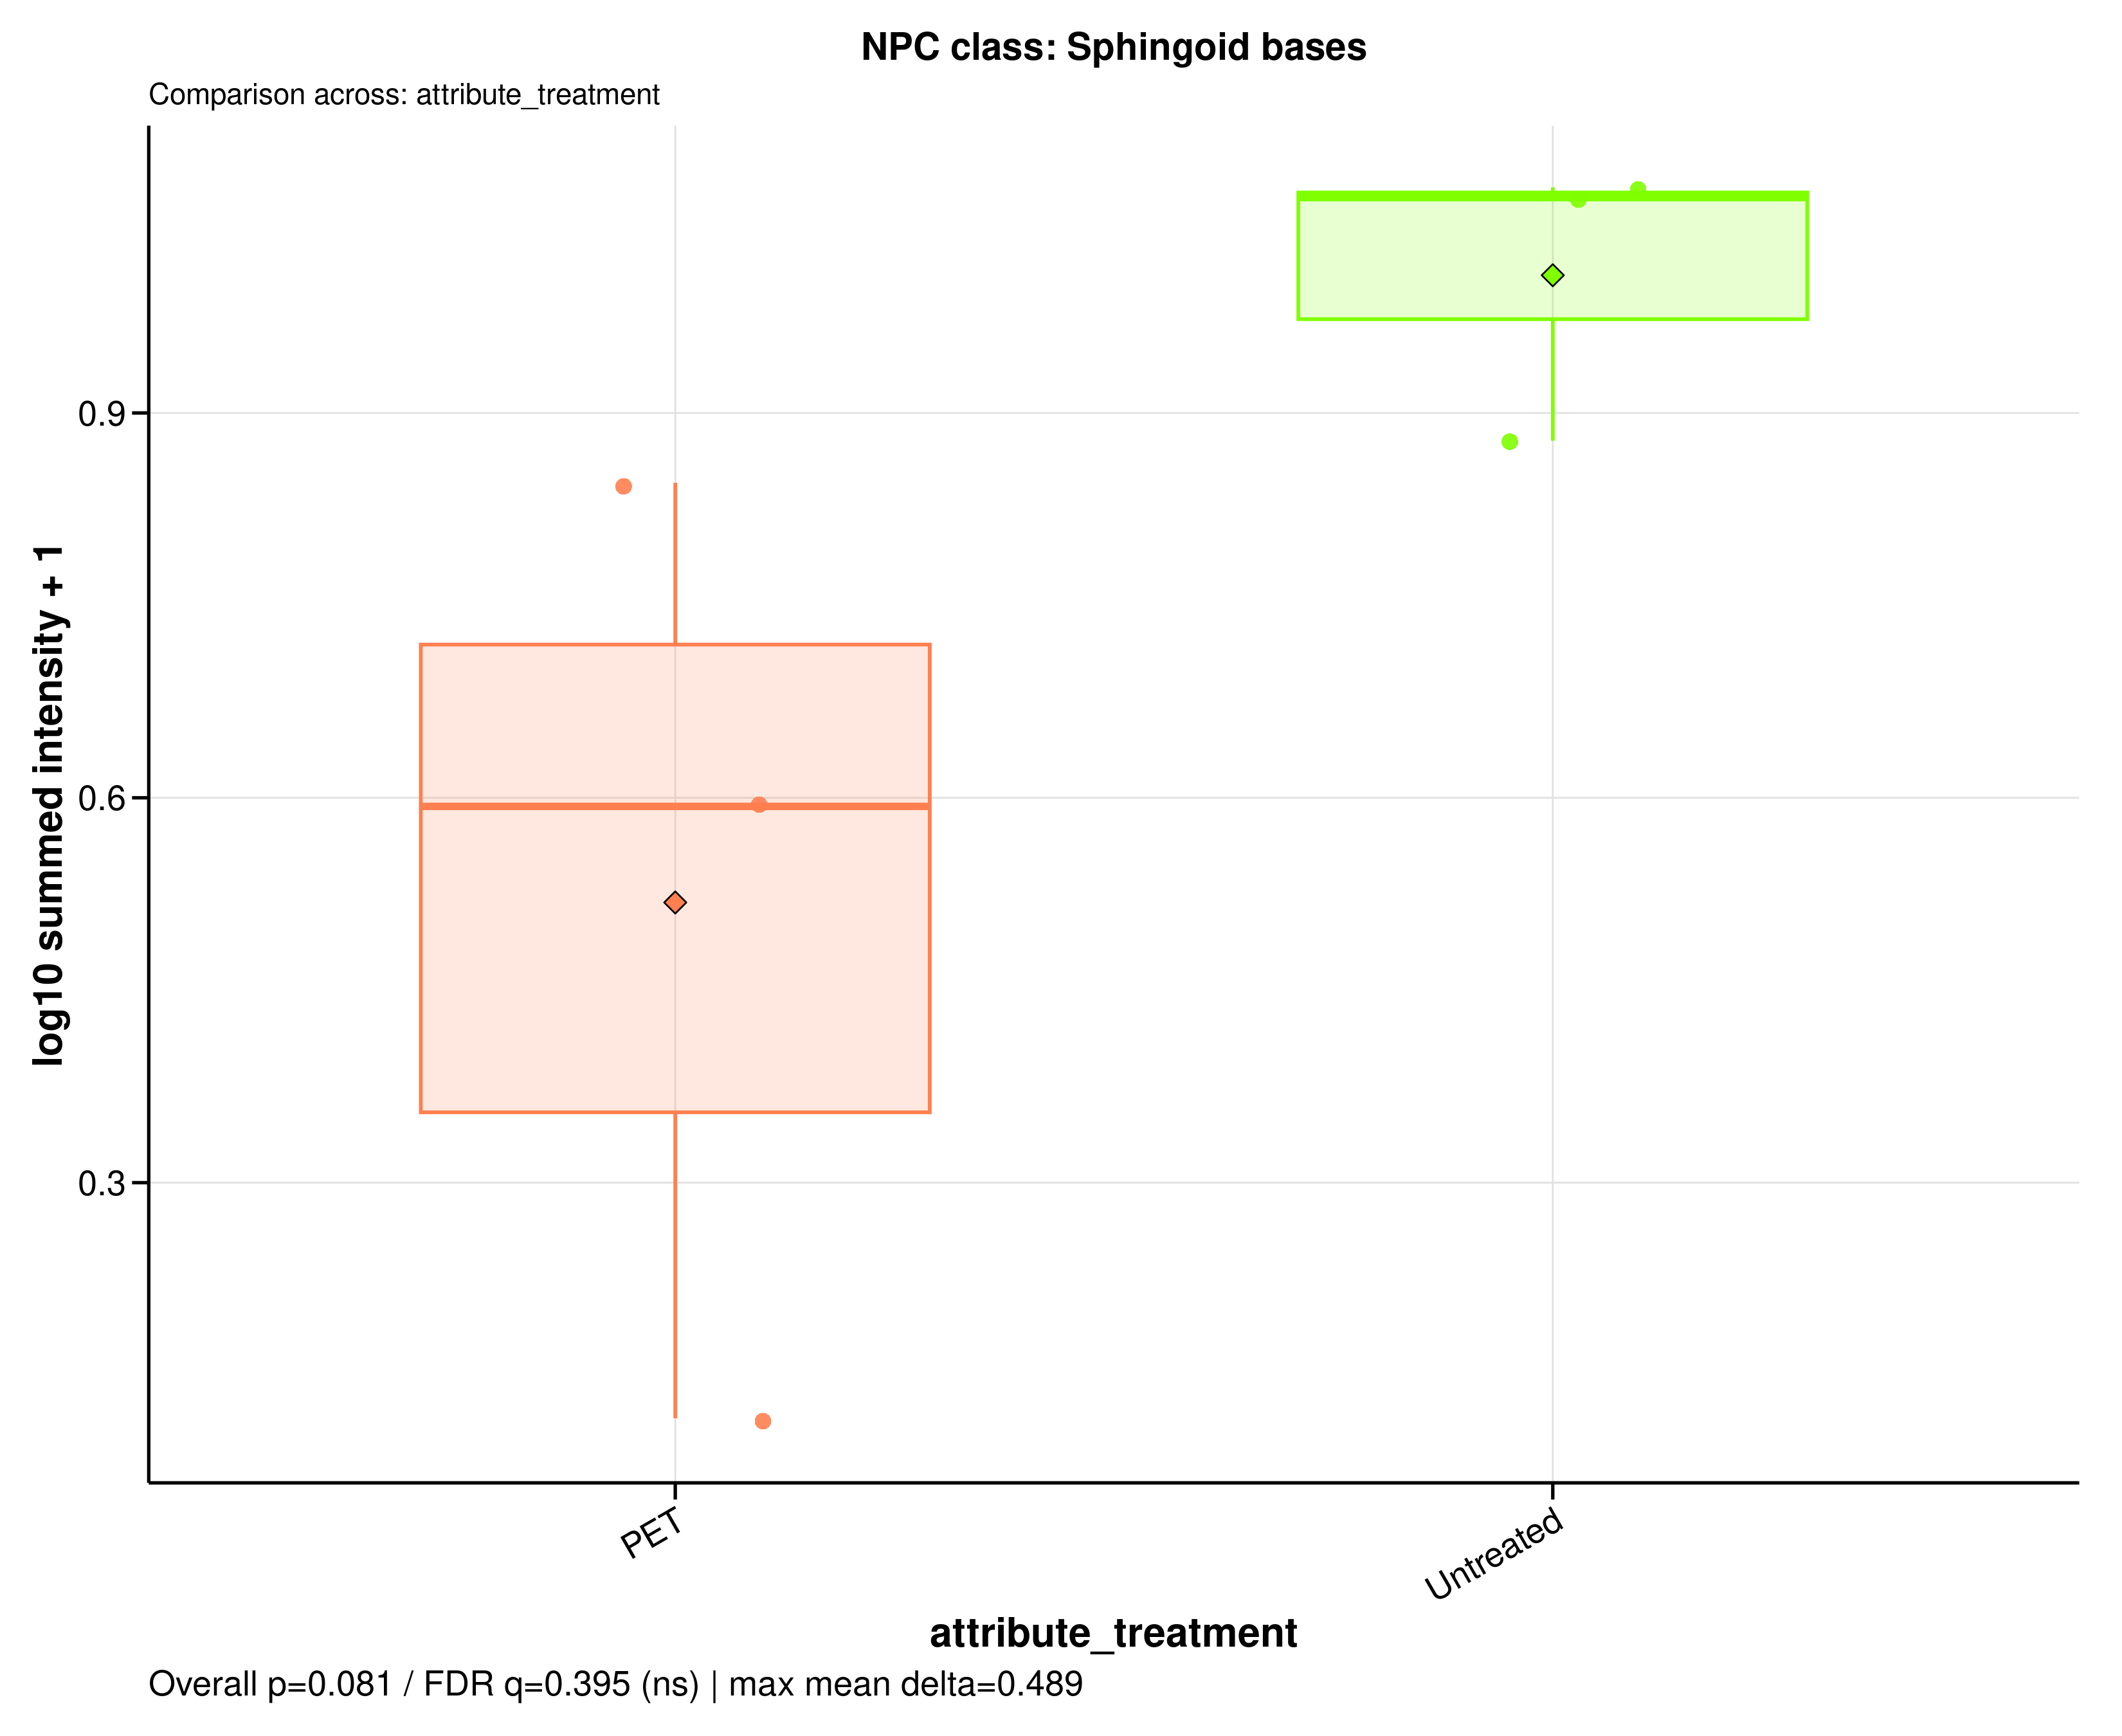

The file beside this chart, header and first rows:
sample_id	group	data_source	npc_level	npc_term	npc_label	npc_plot_label	npc_pathway	npc_superclass	npc_class	n_features	summed_intensity	plot_intensity	npc_overall_test	npc_overall_p_value	npc_overall_q_value	npc_overall_significance	npc_max_mean_difference	npc_max_median_difference
A549_110626_PET100	PET	filtered	class	Sphingoid bases	NPC class: Sphingoid bases	Sphingoid bases	Fatty acids	Spingolipids	Sphingoid bases	12	2.92	0.5933	wilcoxon_rank_sum	0.08086	0.3953	ns	0.4889	0.4745
A549_110626_untreated	Untreated	filtered	class	Sphingoid bases	NPC class: Sphingoid bases	Sphingoid bases	Fatty acids	Spingolipids	Sphingoid bases	12	10.69	1.068	wilcoxon_rank_sum	0.08086	0.3953	ns	0.4889	0.4745
A549_180626_PET100	PET	filtered	class	Sphingoid bases	NPC class: Sphingoid bases	Sphingoid bases	Fatty acids	Spingolipids	Sphingoid bases	12	0.3072	0.1163	wilcoxon_rank_sum	0.08086	0.3953	ns	0.4889	0.4745
A549_180626_untreated	Untreated	filtered	class	Sphingoid bases	NPC class: Sphingoid bases	Sphingoid bases	Fatty acids	Spingolipids	Sphingoid bases	12	10.91	1.076	wilcoxon_rank_sum	0.08086	0.3953	ns	0.4889	0.4745
A549_210626_PET100	PET	filtered	class	Sphingoid bases	NPC class: Sphingoid bases	Sphingoid bases	Fatty acids	Spingolipids	Sphingoid bases	12	6.008	0.8456	wilcoxon_rank_sum	0.08086	0.3953	ns	0.4889	0.4745
A549_210626_untreated	Untreated	filtered	class	Sphingoid bases	NPC class: Sphingoid bases	Sphingoid bases	Fatty acids	Spingolipids	Sphingoid bases	12	6.557	0.8783	wilcoxon_rank_sum	0.08086	0.3953	ns	0.4889	0.4745
